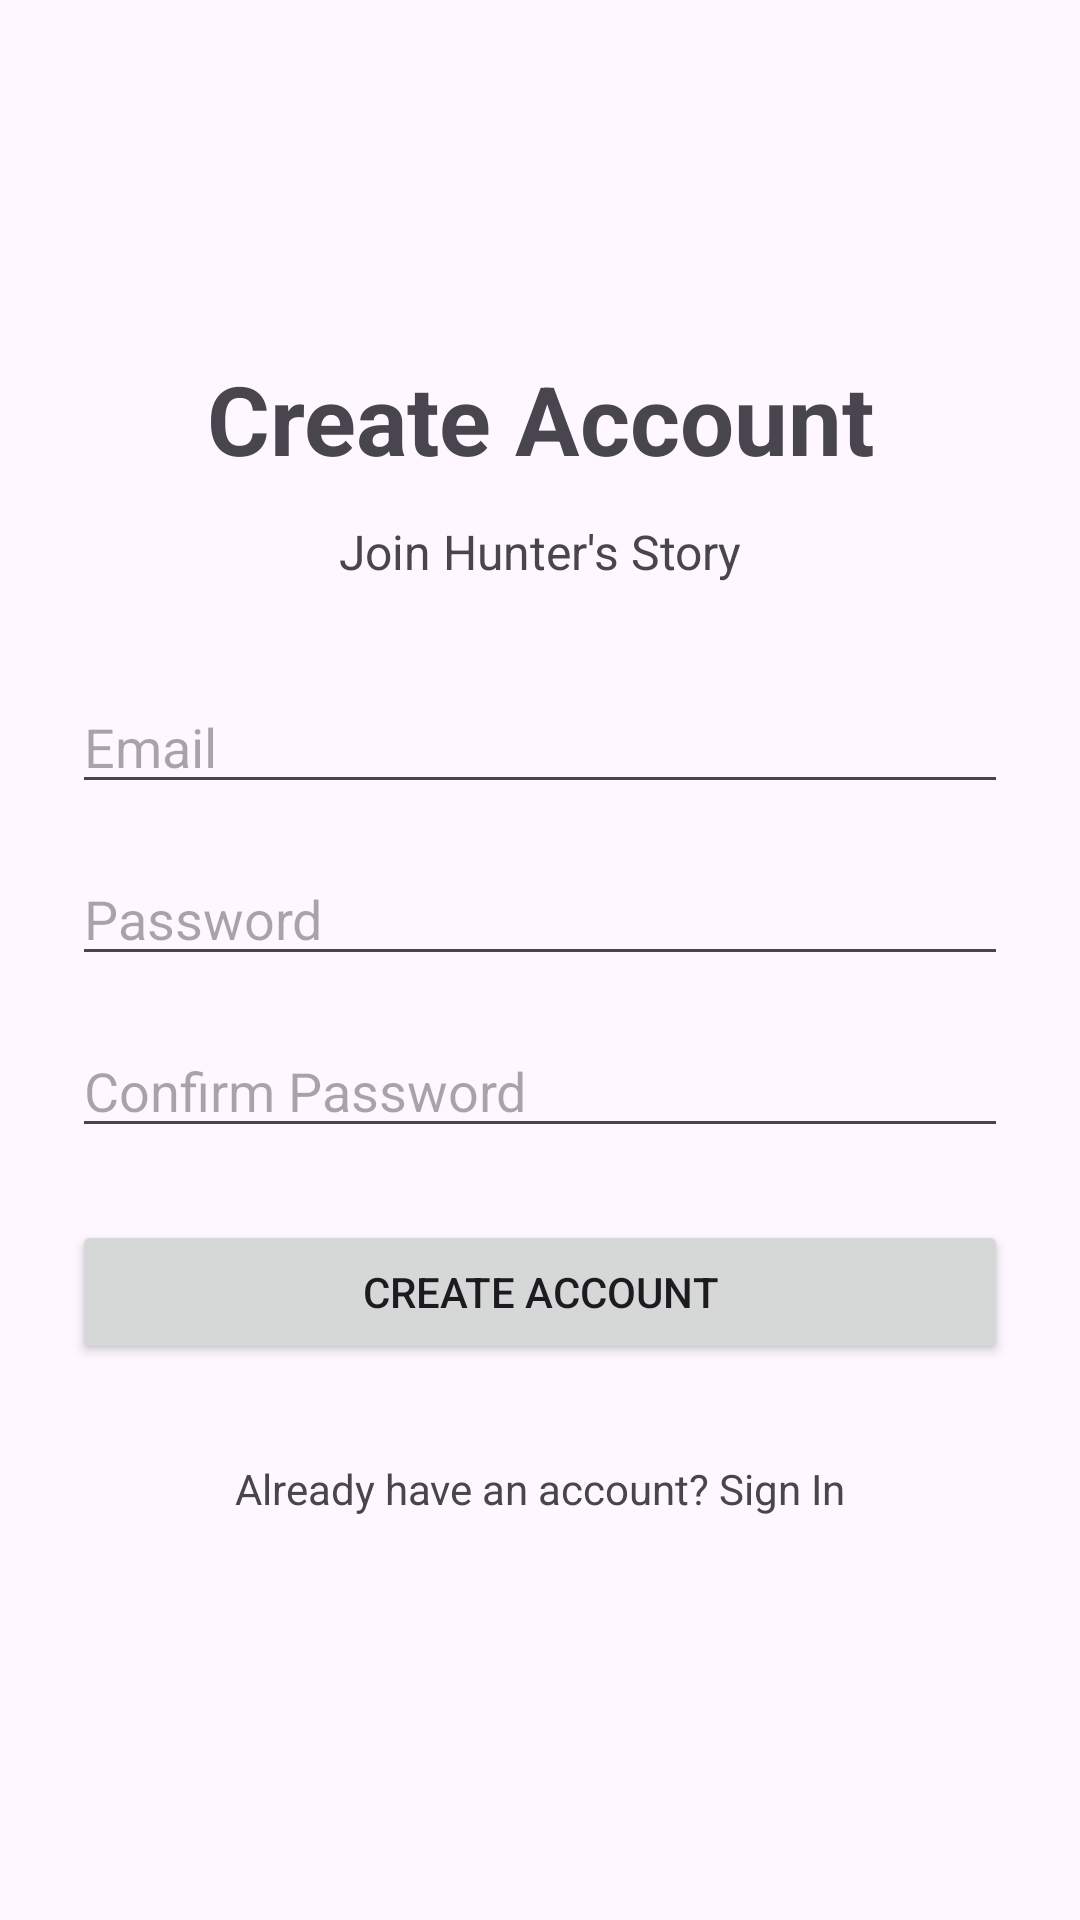

Write the Android layout XML for this screen, with the resource values it uses.
<!-- AndroidManifest.xml: application theme Theme.HuntersStory -->
<!-- res/layout/activity_register.xml -->
<?xml version="1.0" encoding="utf-8"?>
<ScrollView
    xmlns:android="http://schemas.android.com/apk/res/android"
    android:layout_width="match_parent"
    android:layout_height="match_parent"
    android:fillViewport="true">

    <LinearLayout
        android:layout_width="match_parent"
        android:layout_height="match_parent"
        android:orientation="vertical"
        android:gravity="center"
        android:padding="24dp">

        <TextView
            android:layout_width="match_parent"
            android:layout_height="wrap_content"
            android:text="Create Account"
            android:textSize="32sp"
            android:textStyle="bold"
            android:gravity="center"
            android:layout_marginBottom="12dp"/>

        <TextView
            android:layout_width="match_parent"
            android:layout_height="wrap_content"
            android:text="Join Hunter's Story"
            android:textSize="16sp"
            android:gravity="center"
            android:layout_marginBottom="32dp"/>

        <EditText
            android:id="@+id/etRegisterEmail"
            android:layout_width="match_parent"
            android:layout_height="wrap_content"
            android:hint="Email"
            android:inputType="textEmailAddress"
            android:singleLine="true"/>

        <EditText
            android:id="@+id/etRegisterPassword"
            android:layout_width="match_parent"
            android:layout_height="wrap_content"
            android:hint="Password"
            android:inputType="textPassword"
            android:singleLine="true"
            android:layout_marginTop="16dp"/>

        <EditText
            android:id="@+id/etConfirmPassword"
            android:layout_width="match_parent"
            android:layout_height="wrap_content"
            android:hint="Confirm Password"
            android:inputType="textPassword"
            android:singleLine="true"
            android:layout_marginTop="16dp"/>

        <Button
            android:id="@+id/btnRegister"
            android:layout_width="match_parent"
            android:layout_height="wrap_content"
            android:text="Create Account"
            android:layout_marginTop="24dp"/>

        <TextView
            android:id="@+id/tvBackToLogin"
            android:layout_width="match_parent"
            android:layout_height="wrap_content"
            android:text="Already have an account? Sign In"
            android:gravity="center"
            android:padding="16dp"
            android:layout_marginTop="16dp"/>

    </LinearLayout>
</ScrollView>
<!-- resources referenced by this layout -->
<resources>
  <style name="Theme.HuntersStory" parent="Base.Theme.HuntersStory" />
  <style name="Base.Theme.HuntersStory" parent="Theme.Material3.DayNight.NoActionBar">
          
          
      </style>
</resources>
